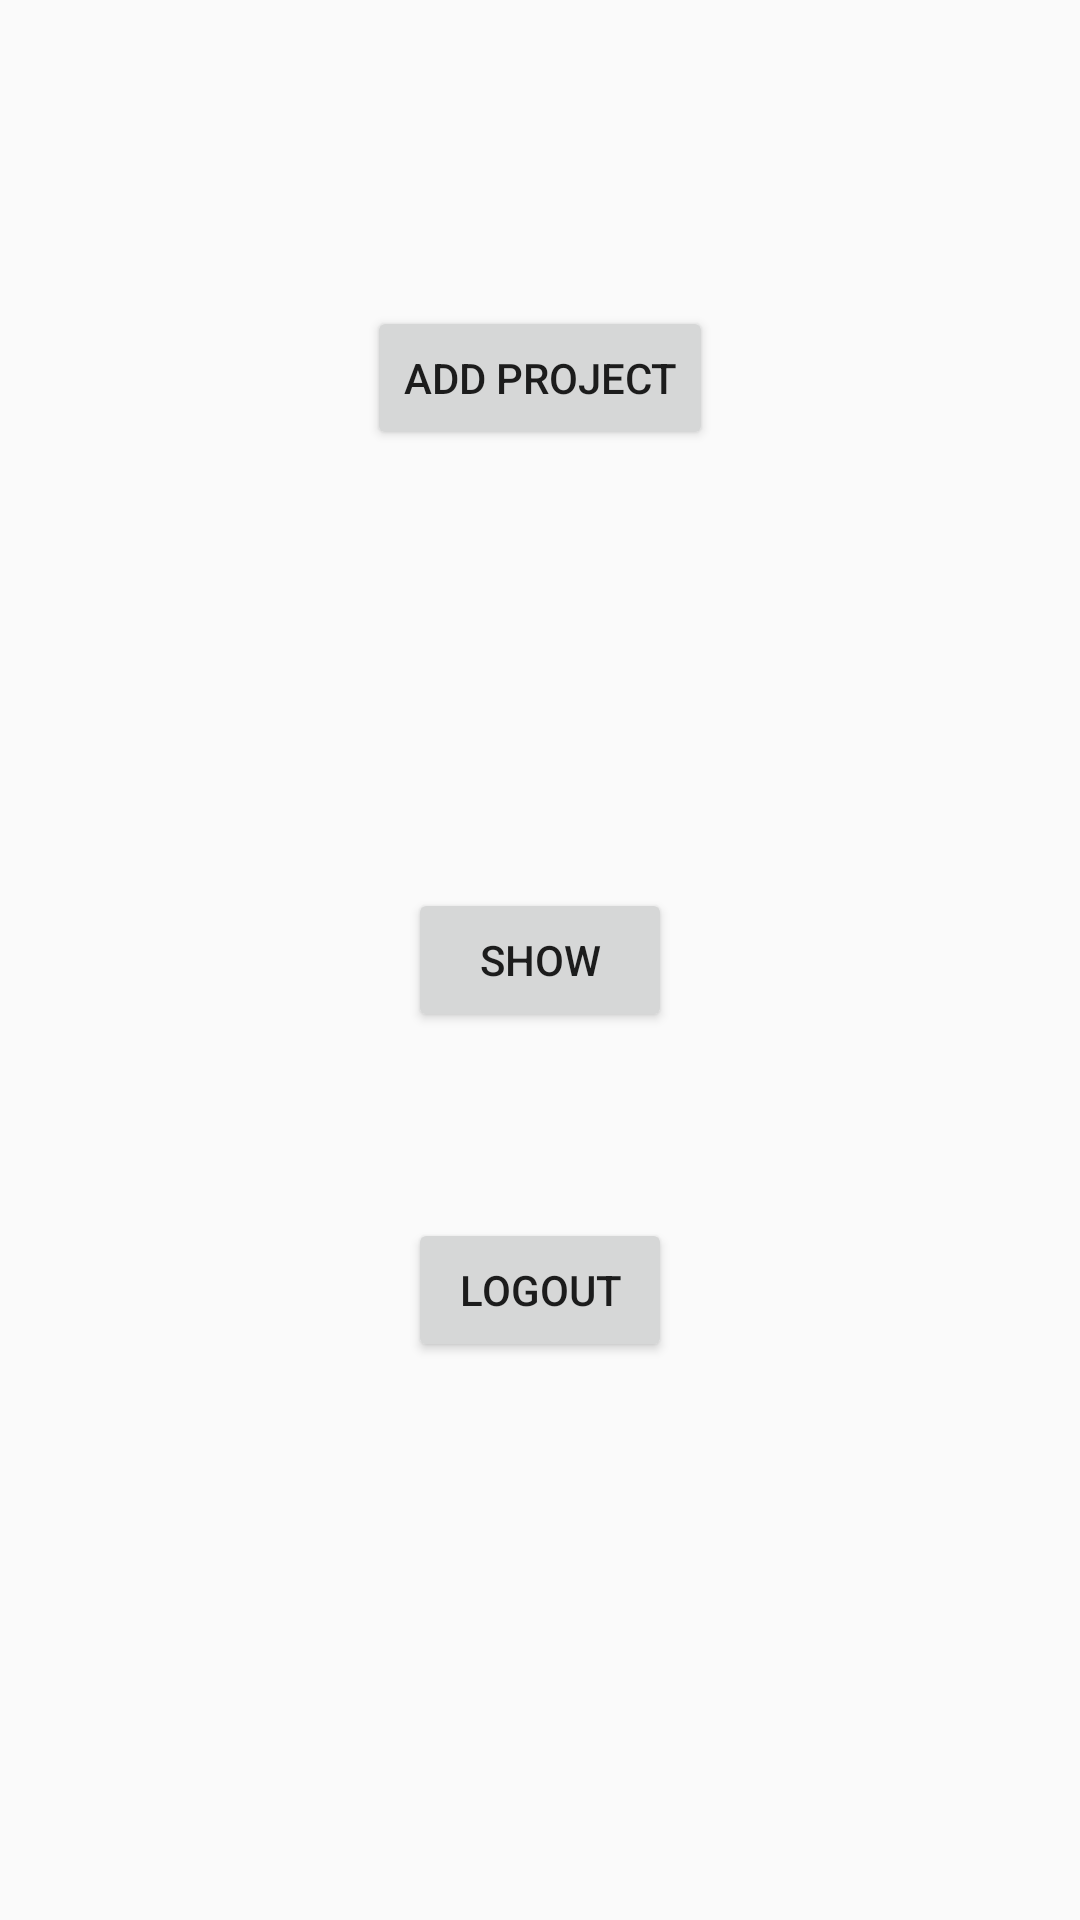

Android layout source for this screen:
<!-- AndroidManifest.xml: application theme AppTheme -->
<!-- res/layout/activity_first_page.xml -->
<?xml version="1.0" encoding="utf-8"?>

<RelativeLayout xmlns:android="http://schemas.android.com/apk/res/android"
    xmlns:tools="http://schemas.android.com/tools"
    android:layout_width="match_parent"
    android:layout_height="match_parent"
    android:paddingBottom="@dimen/activity_vertical_margin"
    android:paddingLeft="@dimen/activity_horizontal_margin"
    android:paddingRight="@dimen/activity_horizontal_margin"
    android:paddingTop="@dimen/activity_vertical_margin"
    tools:context="dnyaneshwar.fireapp.FirstPage">

    <Button
        android:layout_width="wrap_content"
        android:layout_height="wrap_content"
        android:text="@string/add_project"
        android:id="@+id/addproject"
        android:layout_alignParentTop="true"
        android:layout_centerHorizontal="true"
        android:layout_marginTop="102dp" />

    <Button
        android:layout_width="wrap_content"
        android:layout_height="wrap_content"
        android:text="@string/show"
        android:id="@+id/showproject"
        android:layout_centerVertical="true"
        android:layout_centerHorizontal="true" />



    <Button
        android:text="@string/logout"
        android:layout_width="wrap_content"
        android:layout_height="wrap_content"
        android:layout_below="@+id/showproject"
        android:layout_alignLeft="@+id/showproject"
        android:layout_alignStart="@+id/showproject"
        android:layout_marginTop="62dp"
        android:id="@+id/logoff" />
</RelativeLayout>
<!-- resources referenced by this layout -->
<resources>
  <string name="add_project">Add Project</string>
  <string name="logout">LogOut</string>
  <string name="show">Show</string>
  <style name="AppTheme" parent="Theme.AppCompat.Light.DarkActionBar">
          
          <item name="colorPrimary">@color/colorPrimary</item>
          <item name="colorPrimaryDark">@color/colorPrimaryDark</item>
          <item name="colorAccent">@color/colorAccent</item>
      </style>
  <color name="colorPrimary">#0ACBEE</color>
  <color name="colorPrimaryDark">#303F9F</color>
  <color name="colorAccent">#FF4081</color>
</resources>
